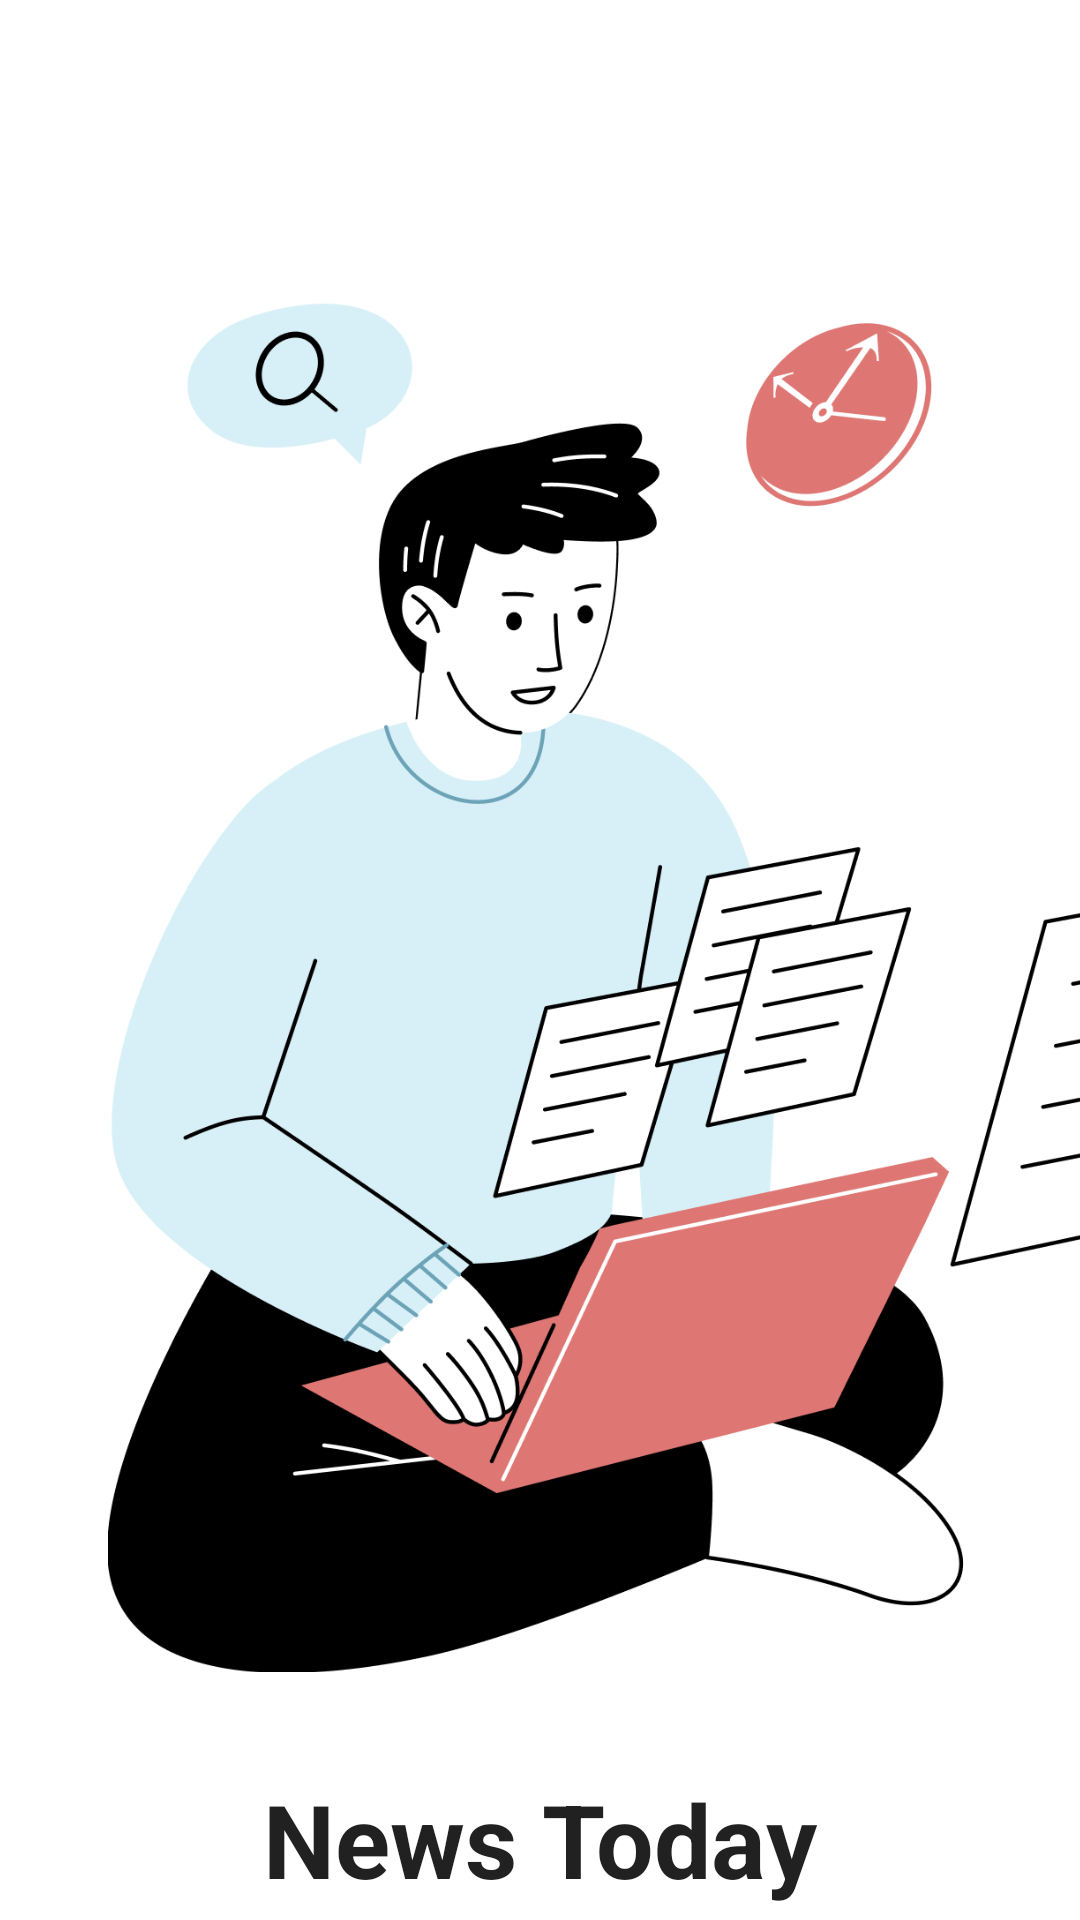

Here is an Android app screen rendered from its layout file. Give the layout XML and the strings, colors and styles it references.
<!-- AndroidManifest.xml: application theme Theme.NewsToDay -->
<!-- res/layout/activity_spalsh_screen.xml -->
<?xml version="1.0" encoding="utf-8"?>
<androidx.constraintlayout.widget.ConstraintLayout xmlns:android="http://schemas.android.com/apk/res/android"
    xmlns:app="http://schemas.android.com/apk/res-auto"
    xmlns:tools="http://schemas.android.com/tools"
    android:layout_width="match_parent"
    android:layout_height="match_parent"
    tools:context=".ui.SpalshScreenActivity">

    <ImageView
        android:id="@+id/imageView3"
        android:layout_width="wrap_content"
        android:layout_height="wrap_content"
        android:layout_marginStart="36dp"
        android:layout_marginTop="68dp"
        android:src="@drawable/_476871824"
        app:layout_constraintStart_toStartOf="parent"
        app:layout_constraintTop_toTopOf="parent" />

    <TextView
        android:id="@+id/textView"
        android:layout_width="wrap_content"
        android:layout_height="wrap_content"
        android:fontFamily="sans-serif"
        android:text="News Today"
        android:textAppearance="@style/TextAppearance.AppCompat.Large"
        android:textSize="34sp"
        android:textStyle="bold"
        app:layout_constraintBottom_toBottomOf="parent"
        app:layout_constraintEnd_toEndOf="parent"
        app:layout_constraintStart_toStartOf="parent"
        app:layout_constraintTop_toBottomOf="@+id/imageView3"
        app:layout_constraintVertical_bias="0.364" />

</androidx.constraintlayout.widget.ConstraintLayout>
<!-- resources referenced by this layout -->
<resources>
  <!-- drawable _476871824: png bitmap (drawable-hdpi, 46929 bytes) -->
  <style name="Theme.NewsToDay" parent="Theme.MaterialComponents.DayNight.DarkActionBar">
          
          <item name="colorPrimary">@color/purple_500</item>
          <item name="colorPrimaryVariant">@color/purple_700</item>
          <item name="colorOnPrimary">@color/white</item>
          
          <item name="colorSecondary">@color/teal_200</item>
          <item name="colorSecondaryVariant">@color/teal_700</item>
          <item name="colorOnSecondary">@color/black</item>
          
          <item name="android:statusBarColor" tools:targetApi="l">?attr/colorPrimaryVariant</item>
          
      </style>
  <!-- not gathered from this repository: default colours our renderer supplied (Android Studio template values) -->
  <color name="purple_500">#FF6200EE</color>
  <color name="purple_700">#FF3700B3</color>
  <color name="teal_200">#FF03DAC5</color>
  <color name="teal_700">#FF018786</color>
  <color name="black">#FF000000</color>
  <color name="white">#FFFFFFFF</color>
</resources>
